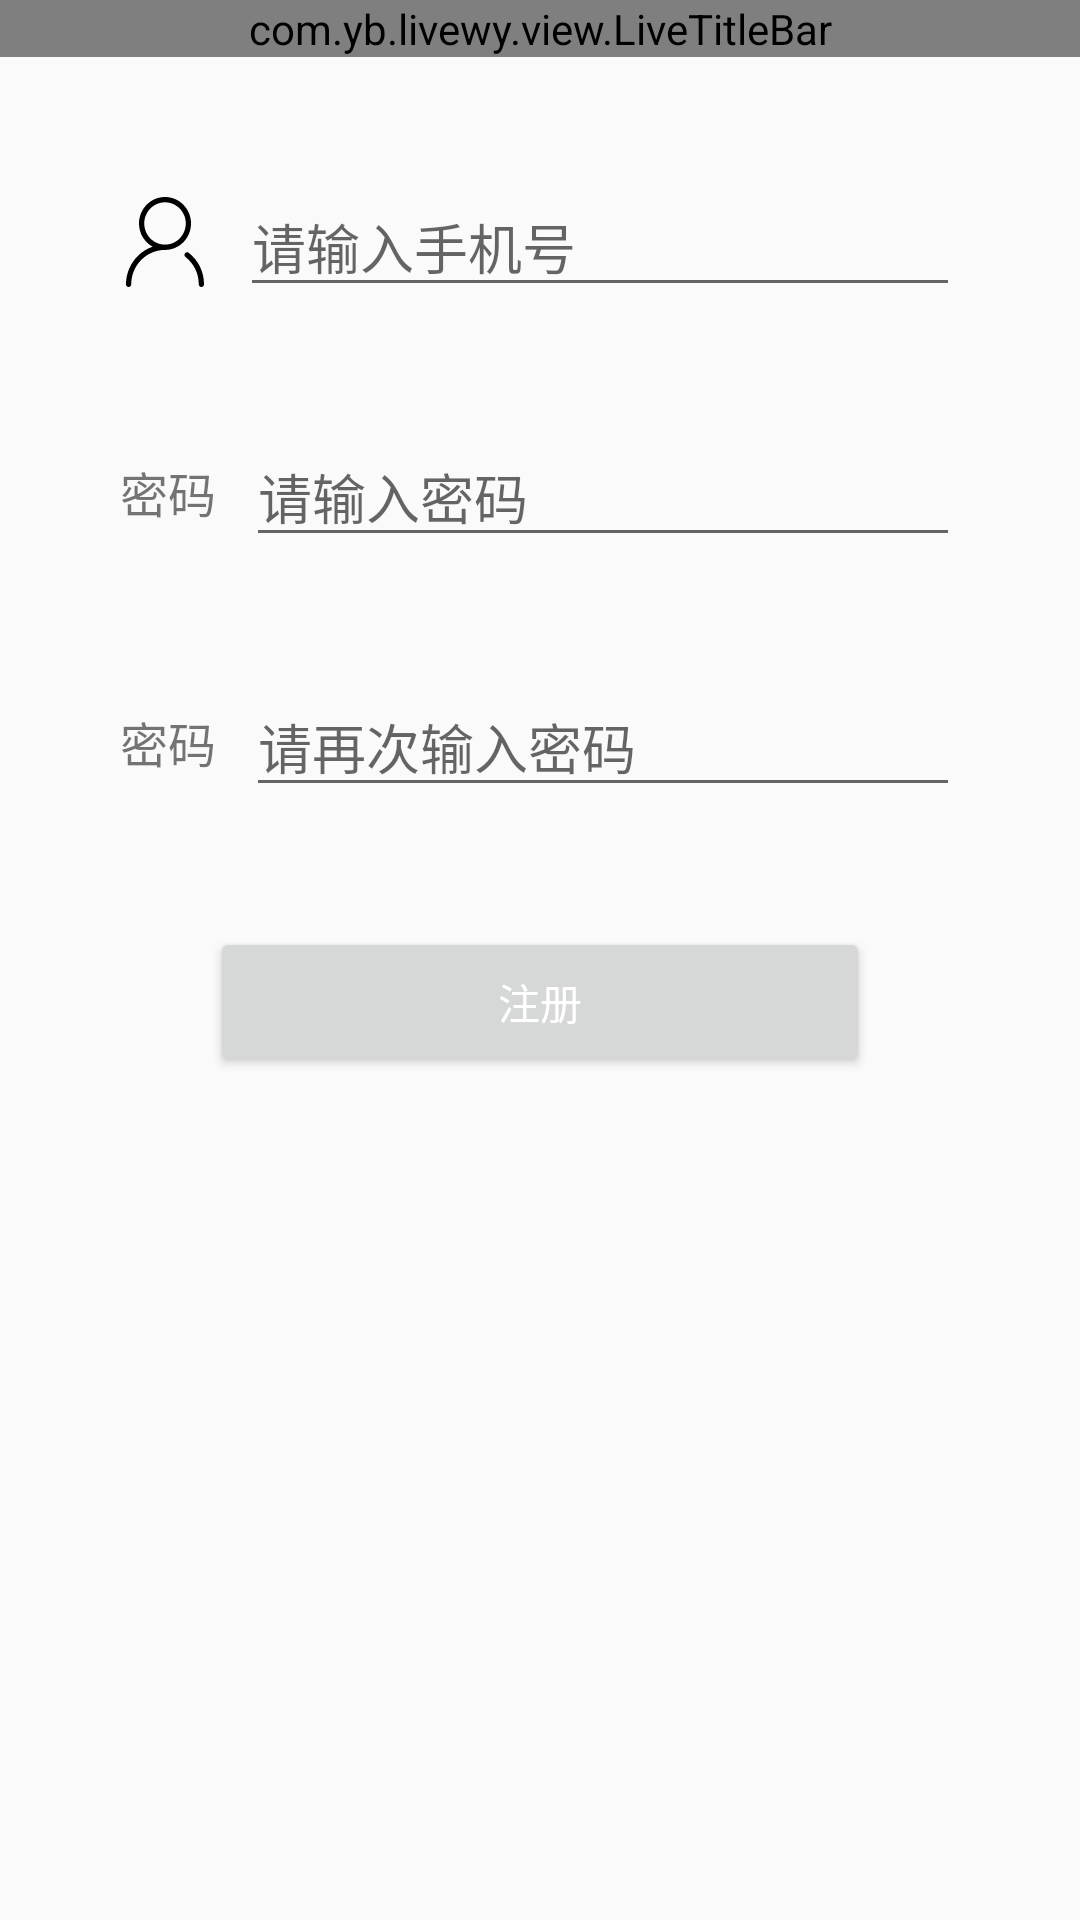

Android layout source for this screen:
<!-- AndroidManifest.xml: application theme AppTheme -->
<!-- res/layout/activity_register.xml -->
<?xml version="1.0" encoding="utf-8"?>
<layout xmlns:tools="http://schemas.android.com/tools"
    xmlns:app="http://schemas.android.com/apk/res-auto"
    xmlns:android="http://schemas.android.com/apk/res/android">

    <data>
        <variable
            name="data"
            type="com.yb.livewy.vm.RegisterViewModel" />
    </data>

    <LinearLayout
        android:layout_width="match_parent"
        android:layout_height="match_parent"
        android:orientation="vertical">

        <com.yb.livewy.view.LiveTitleBar
            android:id="@+id/liveTitleBar"
            android:layout_width="match_parent"
            android:layout_height="wrap_content"
            app:centreType="1"
            app:layout_constraintEnd_toEndOf="parent"
            app:layout_constraintStart_toStartOf="parent"
            app:layout_constraintTop_toTopOf="parent"
            app:leftType="1"
            app:centreText="@string/register"
            app:rightType="0" />


        <LinearLayout
            android:layout_width="match_parent"
            android:layout_height="wrap_content"
            android:gravity="center"
            android:layout_marginTop="@dimen/limit_size_40dp"
            android:layout_marginLeft="@dimen/limit_size_40dp"
            android:layout_marginRight="@dimen/limit_size_40dp"
            android:visibility="gone"
            >

            <ImageView
                android:layout_width="@dimen/limit_size_30dp"
                android:layout_height="@dimen/limit_size_30dp"
                android:contentDescription="TODO"
                android:src="@drawable/ic_account_black" />

            <EditText
                android:id="@+id/nickname"
                android:layout_width="wrap_content"
                android:layout_height="wrap_content"
                android:layout_marginLeft="@dimen/limit_size_10dp"
                android:layout_weight="1"
                android:ems="10"
                android:hint="@string/input_nickname_hint"
                android:inputType="text" />
        </LinearLayout>




        <LinearLayout
            android:id="@+id/enterAnimLayout"
            android:layout_width="match_parent"
            android:layout_height="wrap_content"
            android:gravity="center"
            android:layout_marginTop="@dimen/limit_size_40dp"
            android:layout_marginLeft="@dimen/limit_size_40dp"
            android:layout_marginRight="@dimen/limit_size_40dp"
            >

            <ImageView
                android:id="@+id/imageView3"
                android:layout_width="@dimen/limit_size_30dp"
                android:layout_height="@dimen/limit_size_30dp"
                android:contentDescription="TODO"
                android:src="@drawable/ic_account_black" />

            <EditText
                android:id="@+id/phone"
                android:layout_width="0dp"
                android:layout_height="wrap_content"
                android:layout_marginLeft="@dimen/limit_size_10dp"
                android:layout_weight="1"
                android:autofillHints=""
                android:ems="10"
                android:hint="@string/input_phone_hint"
                android:inputType="number" />
        </LinearLayout>

        <LinearLayout
            android:id="@+id/linearLayout2"
            android:layout_width="match_parent"
            android:layout_height="wrap_content"
            android:layout_marginTop="@dimen/limit_size_40dp"
            android:gravity="center"
            android:layout_marginLeft="@dimen/limit_size_40dp"
            android:layout_marginRight="@dimen/limit_size_40dp"
            android:orientation="horizontal"
            tools:ignore="MissingConstraints">

            <TextView
                android:id="@+id/textView6"
                android:layout_width="wrap_content"
                android:layout_height="wrap_content"
                android:layout_gravity="center"
                android:gravity="center"
                android:text="@string/input_password"
                android:textSize="@dimen/font_size_16sp"
                tools:ignore="MissingConstraints" />

            <EditText
                android:id="@+id/one_pwd"
                android:layout_width="0dp"
                android:layout_height="wrap_content"
                android:layout_marginLeft="@dimen/limit_size_10dp"
                android:layout_weight="1"
                android:ems="10"
                android:hint="@string/input_pwd_o"
                android:inputType="textPassword"
                tools:ignore="MissingConstraints" />

        </LinearLayout>

        <LinearLayout
            android:layout_width="match_parent"
            android:layout_height="wrap_content"
            android:gravity="center"
            android:orientation="horizontal"
            tools:ignore="MissingConstraints"
            android:layout_marginTop="@dimen/limit_size_40dp"
            android:layout_marginRight="@dimen/limit_size_40dp"
            android:layout_marginLeft="@dimen/limit_size_40dp"
            >

            <TextView
                android:id="@+id/textView7"
                android:layout_width="wrap_content"
                android:layout_height="wrap_content"
                android:gravity="center"
                android:text="@string/input_password"
                android:textSize="@dimen/font_size_16sp"
                tools:ignore="MissingConstraints" />

            <EditText
                android:id="@+id/two_pwd"
                android:layout_width="wrap_content"
                android:layout_height="wrap_content"
                android:layout_marginLeft="@dimen/limit_size_10dp"
                android:layout_weight="1"
                android:ems="10"
                android:hint="@string/input_pwd_t"
                android:inputType="textPassword"
                tools:ignore="MissingConstraints" />
        </LinearLayout>


        <LinearLayout
            android:id="@+id/inputCode"
            android:layout_width="match_parent"
            android:layout_height="wrap_content"
            android:orientation="horizontal"
            android:layout_marginTop="@dimen/limit_size_40dp"
            android:layout_marginLeft="@dimen/limit_size_40dp"
            android:layout_marginRight="@dimen/limit_size_40dp"
            android:visibility="gone"
            >

            <EditText
                android:id="@+id/code_et"
                android:layout_width="wrap_content"
                android:layout_height="wrap_content"
                android:layout_gravity="center"
                android:layout_marginLeft="@dimen/limit_size_20dp"
                android:layout_weight="1"
                android:autofillHints=""
                android:ems="10"
                android:gravity="center"
                android:hint="@string/input_code"
                android:inputType="number" />

            <Button
                android:id="@+id/send_code"
                android:layout_width="@dimen/limit_size_60dp"
                android:layout_height="@dimen/limit_size_40dp"
                android:layout_gravity="right"
                android:layout_marginRight="@dimen/limit_size_10dp"
                android:gravity="center"
                android:text="@string/send_code"
                android:textColor="@color/white"
                app:bl_corners_radius="@dimen/limit_size_10dp"
                app:bl_pressed_solid_color="@color/theme_color_bili"
                app:bl_unPressed_solid_color="@color/theme_color_bili" />


        </LinearLayout>



        <Button
            android:id="@+id/button2"
            android:layout_width="@dimen/limit_size_220dp"
            android:layout_height="@dimen/limit_size_50dp"
            android:text="@string/register"
            android:layout_gravity="center"
            android:textColor="@color/white"
            app:bl_corners_radius="@dimen/limit_size_5dp"
            android:layout_marginTop="@dimen/limit_size_40dp"
            app:bl_pressed_solid_color="@color/theme_color_bili"
            app:bl_unPressed_solid_color="@color/theme_color_bili"
            />


    </LinearLayout>
</layout>
<!-- resources referenced by this layout -->
<resources>
  <color name="theme_color_bili">#FC7DA3</color>
  <color name="white">#FFFFFF</color>
  <dimen name="font_size_16sp">16sp</dimen>
  <dimen name="limit_size_10dp">10dp</dimen>
  <dimen name="limit_size_20dp">20dp</dimen>
  <dimen name="limit_size_220dp">220dp</dimen>
  <dimen name="limit_size_30dp">30dp</dimen>
  <dimen name="limit_size_40dp">40dp</dimen>
  <dimen name="limit_size_50dp">50dp</dimen>
  <dimen name="limit_size_5dp">5dp</dimen>
  <dimen name="limit_size_60dp">60dp</dimen>
  <!-- drawable ic_account_black (drawable) -->
  <vector android:height="30dp" android:viewportHeight="1024"
      android:viewportWidth="1024" android:width="30dp" xmlns:android="http://schemas.android.com/apk/res/android">
      <path android:fillColor="#FF000000" android:pathData="M739.43,640.31c-9.93,13.11 -7.48,32.05 5.53,42.19 96.15,74.85 151.24,188.31 151.24,311.3 0,16.69 13.41,30.21 29.8,30.21 16.38,0 29.8,-13.52 29.8,-30.21 0,-142.03 -63.59,-272.9 -174.49,-359.12C768.61,624.74 749.06,627.4 739.43,640.31L739.43,640.31 739.43,640.31zM98,1024c16.38,0 29.8,-13.52 29.8,-30.21 0,-215.86 172.34,-391.37 384.2,-391.37 163.23,0 295.94,-135.07 295.94,-301.16C807.94,135.17 675.23,0 512,0 348.77,0 216.06,135.17 216.06,301.26c0,109.98 60.31,211.87 154.93,264.4C191.9,627 68.2,800.56 68.2,993.79 68.2,1010.48 81.61,1024 98,1024L98,1024 98,1024zM512,60.52c130.36,0 236.34,108.03 236.34,240.74S642.36,542 512,542c-130.25,0 -236.24,-108.03 -236.24,-240.74S381.75,60.52 512,60.52L512,60.52 512,60.52zM512,60.52"/>
  </vector>
  <string name="input_code">请输入验证码</string>
  <string name="input_nickname_hint">请输入昵称</string>
  <string name="input_password">密码</string>
  <string name="input_phone_hint">请输入手机号</string>
  <string name="input_pwd_o">请输入密码</string>
  <string name="input_pwd_t">请再次输入密码</string>
  <string name="register">注册</string>
  <string name="send_code">发送</string>
  <style name="AppTheme" parent="Theme.AppCompat.DayNight.NoActionBar">
        
        <item name="colorPrimary">@color/colorPrimary</item>
        <item name="colorPrimaryDark">@color/colorPrimaryDark</item>
        <item name="colorAccent">@color/colorAccent</item>
    </style>
  <color name="colorPrimary">#6200EE</color>
  <color name="colorPrimaryDark">#3700B3</color>
  <color name="colorAccent">#03DAC5</color>
</resources>
